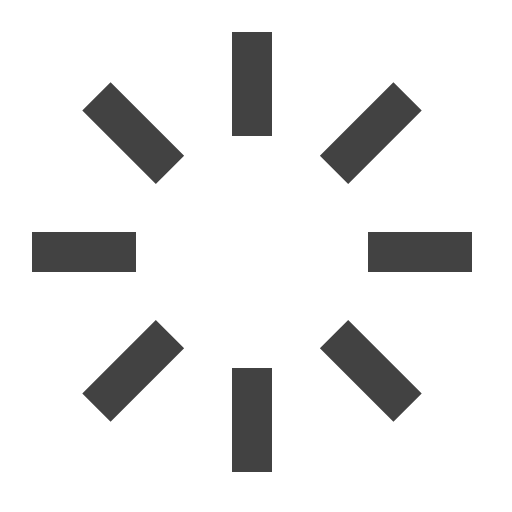
t = 0.00 s
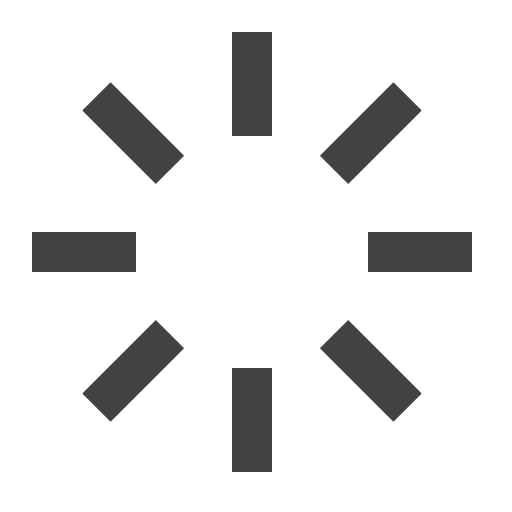
t = 0.50 s
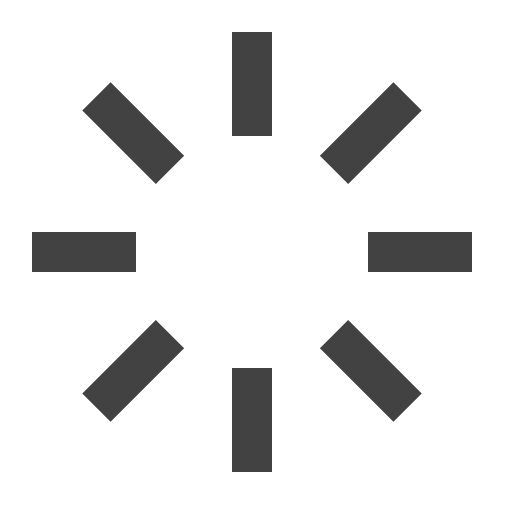
t = 1.00 s
t = 1.50 s: frame unchanged from t = 0.50 s, image omitted

The animated SVG that drew these frames (rendered in a browser with its animation timeline set to each time). Animation: 1 SMIL element (animateTransform=1); one cycle of 2.00 s, repeats indefinitely.

<?xml version="1.0" standalone="no"?><!DOCTYPE svg PUBLIC "-//W3C//DTD SVG 1.1//EN" "http://www.w3.org/Graphics/SVG/1.1/DTD/svg11.dtd"><svg t="1708423163572" class="icon" viewBox="0 0 1024 1024" version="1.1" xmlns="http://www.w3.org/2000/svg" p-id="8929" xmlns:xlink="http://www.w3.org/1999/xlink" width="64" height="64"><g style="transform-box:fill-box; transform-origin:center;"><path d="M164.592 786.848l56.56 56.56 147.088-147.072-56.576-56.576-147.072 147.088z m678.816-565.696l-56.56-56.56-147.088 147.072 56.56 56.576 147.088-147.088z m-678.816 0l147.088 147.088 56.56-56.56-147.088-147.088-56.56 56.56zM272 464H64v80h208v-80z m367.76 232.32l147.088 147.088 56.56-56.56-147.072-147.088-56.576 56.56zM464 944h80V736h-80v208z m272-480v80h208v-80H736zM464 272h80V64h-80v208z" fill="#424242" p-id="9074"></path><animateTransform attributeName="transform" type="rotate" form="0 " to="360" dur="2s" repeatCount="indefinite" /></g></svg>
